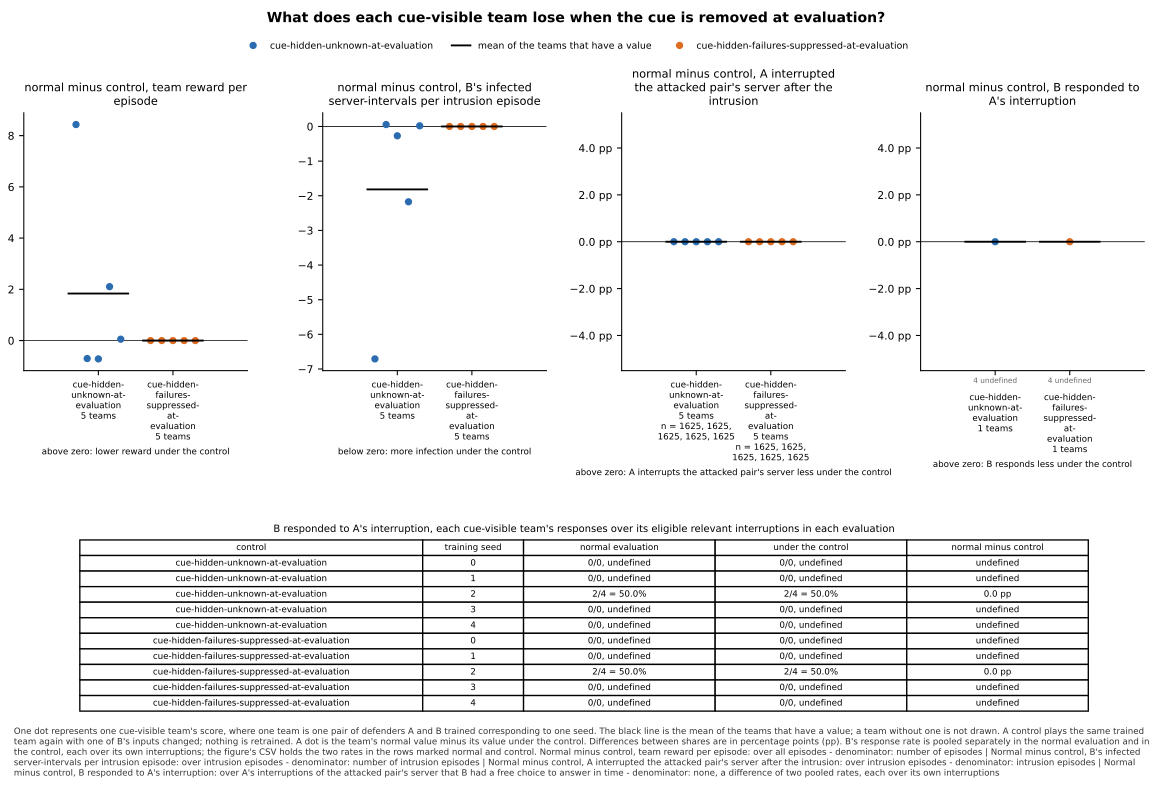

The data file committed next to this chart (first rows):
panel, series, seed, x, value, sd, numerator, count, mark
normal minus control, team reward per ep…, cue-hidden-unknown-at-evaluation, 0, , 8.433, , , , team
normal minus control, team reward per ep…, cue-hidden-unknown-at-evaluation, 1, , -0.701, , , , team
normal minus control, team reward per ep…, cue-hidden-unknown-at-evaluation, 2, , -0.7163, , , , team
normal minus control, team reward per ep…, cue-hidden-unknown-at-evaluation, 3, , 2.105, , , , team
normal minus control, team reward per ep…, cue-hidden-unknown-at-evaluation, 4, , 0.053, , , , team
normal minus control, team reward per ep…, cue-hidden-unknown-at-evaluation, , , 1.835, , , 5, mean
normal minus control, team reward per ep…, cue-hidden-failures-suppressed-at-evalua…, 0, , 0.0, , , , team
normal minus control, team reward per ep…, cue-hidden-failures-suppressed-at-evalua…, 1, , 0.0, , , , team
normal minus control, team reward per ep…, cue-hidden-failures-suppressed-at-evalua…, 2, , 0.0, , , , team
normal minus control, team reward per ep…, cue-hidden-failures-suppressed-at-evalua…, 3, , 0.0, , , , team
normal minus control, team reward per ep…, cue-hidden-failures-suppressed-at-evalua…, 4, , 0.0, , , , team
normal minus control, team reward per ep…, cue-hidden-failures-suppressed-at-evalua…, , , 0.0, , , 5, mean
normal minus control, B's infected serve…, cue-hidden-unknown-at-evaluation, 0, , -6.709, , , , team
normal minus control, B's infected serve…, cue-hidden-unknown-at-evaluation, 1, , 0.05538, , , , team
normal minus control, B's infected serve…, cue-hidden-unknown-at-evaluation, 2, , -0.2695, , , , team
normal minus control, B's infected serve…, cue-hidden-unknown-at-evaluation, 3, , -2.174, , , , team
normal minus control, B's infected serve…, cue-hidden-unknown-at-evaluation, 4, , 0.01846, , , , team
normal minus control, B's infected serve…, cue-hidden-unknown-at-evaluation, , , -1.816, , , 5, mean
normal minus control, B's infected serve…, cue-hidden-failures-suppressed-at-evalua…, 0, , 0.0, , , , team
normal minus control, B's infected serve…, cue-hidden-failures-suppressed-at-evalua…, 1, , 0.0, , , , team
normal minus control, B's infected serve…, cue-hidden-failures-suppressed-at-evalua…, 2, , 0.0, , , , team
normal minus control, B's infected serve…, cue-hidden-failures-suppressed-at-evalua…, 3, , 0.0, , , , team
normal minus control, B's infected serve…, cue-hidden-failures-suppressed-at-evalua…, 4, , 0.0, , , , team
normal minus control, B's infected serve…, cue-hidden-failures-suppressed-at-evalua…, , , 0.0, , , 5, mean
normal minus control, A interrupted the …, cue-hidden-unknown-at-evaluation, 0, , 0.0, , 0.0, 1625, team
normal minus control, A interrupted the …, cue-hidden-unknown-at-evaluation, 1, , 0.0, , 0.0, 1625, team
normal minus control, A interrupted the …, cue-hidden-unknown-at-evaluation, 2, , 0.0, , 0.0, 1625, team
normal minus control, A interrupted the …, cue-hidden-unknown-at-evaluation, 3, , 0.0, , 0.0, 1625, team
normal minus control, A interrupted the …, cue-hidden-unknown-at-evaluation, 4, , 0.0, , 0.0, 1625, team
normal minus control, A interrupted the …, cue-hidden-unknown-at-evaluation, , , 0.0, , , 5, mean
normal minus control, A interrupted the …, cue-hidden-failures-suppressed-at-evalua…, 0, , 0.0, , 0.0, 1625, team
normal minus control, A interrupted the …, cue-hidden-failures-suppressed-at-evalua…, 1, , 0.0, , 0.0, 1625, team
normal minus control, A interrupted the …, cue-hidden-failures-suppressed-at-evalua…, 2, , 0.0, , 0.0, 1625, team
normal minus control, A interrupted the …, cue-hidden-failures-suppressed-at-evalua…, 3, , 0.0, , 0.0, 1625, team
normal minus control, A interrupted the …, cue-hidden-failures-suppressed-at-evalua…, 4, , 0.0, , 0.0, 1625, team
normal minus control, A interrupted the …, cue-hidden-failures-suppressed-at-evalua…, , , 0.0, , , 5, mean
normal minus control, B responded to A's…, cue-hidden-unknown-at-evaluation, 0, , , , , , undefined
normal minus control, B responded to A's…, cue-hidden-unknown-at-evaluation, 1, , , , , , undefined
normal minus control, B responded to A's…, cue-hidden-unknown-at-evaluation, 2, , 0.0, , , , team
normal minus control, B responded to A's…, cue-hidden-unknown-at-evaluation, 3, , , , , , undefined
normal minus control, B responded to A's…, cue-hidden-unknown-at-evaluation, 4, , , , , , undefined
normal minus control, B responded to A's…, cue-hidden-unknown-at-evaluation, , , 0.0, , , 1, mean
normal minus control, B responded to A's…, cue-hidden-failures-suppressed-at-evalua…, 0, , , , , , undefined
normal minus control, B responded to A's…, cue-hidden-failures-suppressed-at-evalua…, 1, , , , , , undefined
normal minus control, B responded to A's…, cue-hidden-failures-suppressed-at-evalua…, 2, , 0.0, , , , team
normal minus control, B responded to A's…, cue-hidden-failures-suppressed-at-evalua…, 3, , , , , , undefined
normal minus control, B responded to A's…, cue-hidden-failures-suppressed-at-evalua…, 4, , , , , , undefined
normal minus control, B responded to A's…, cue-hidden-failures-suppressed-at-evalua…, , , 0.0, , , 1, mean
normal minus control, B responded to A's…, cue-hidden-unknown-at-evaluation, 0, , , , 0.0, 0, normal
normal minus control, B responded to A's…, cue-hidden-unknown-at-evaluation, 0, , , , 0.0, 0, control
normal minus control, B responded to A's…, cue-hidden-unknown-at-evaluation, 1, , , , 0.0, 0, normal
normal minus control, B responded to A's…, cue-hidden-unknown-at-evaluation, 1, , , , 0.0, 0, control
normal minus control, B responded to A's…, cue-hidden-unknown-at-evaluation, 2, , 0.5, , 2.0, 4, normal
normal minus control, B responded to A's…, cue-hidden-unknown-at-evaluation, 2, , 0.5, , 2.0, 4, control
normal minus control, B responded to A's…, cue-hidden-unknown-at-evaluation, 3, , , , 0.0, 0, normal
normal minus control, B responded to A's…, cue-hidden-unknown-at-evaluation, 3, , , , 0.0, 0, control
normal minus control, B responded to A's…, cue-hidden-unknown-at-evaluation, 4, , , , 0.0, 0, normal
normal minus control, B responded to A's…, cue-hidden-unknown-at-evaluation, 4, , , , 0.0, 0, control
normal minus control, B responded to A's…, cue-hidden-failures-suppressed-at-evalua…, 0, , , , 0.0, 0, normal
normal minus control, B responded to A's…, cue-hidden-failures-suppressed-at-evalua…, 0, , , , 0.0, 0, control
... 8 more rows
